Image classification data set "dataset" (akifsari-dev/derin_ogrenme on GitHub). Class labels (4): address, company, date, total.

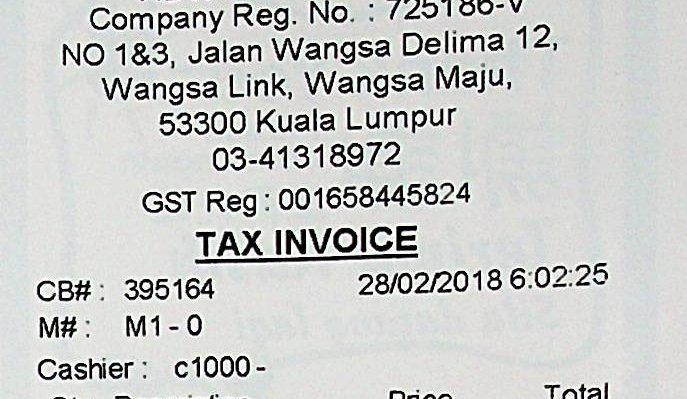
Label: address

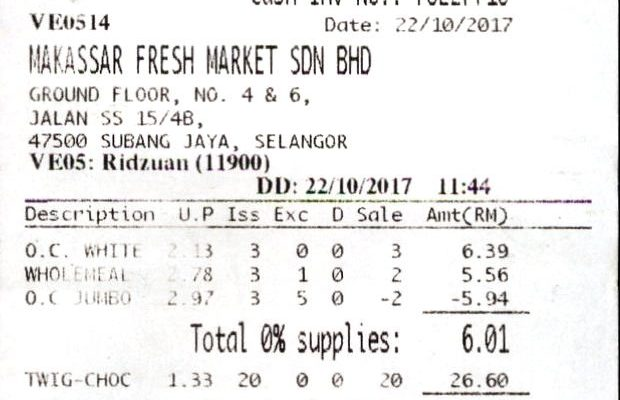
Label: date

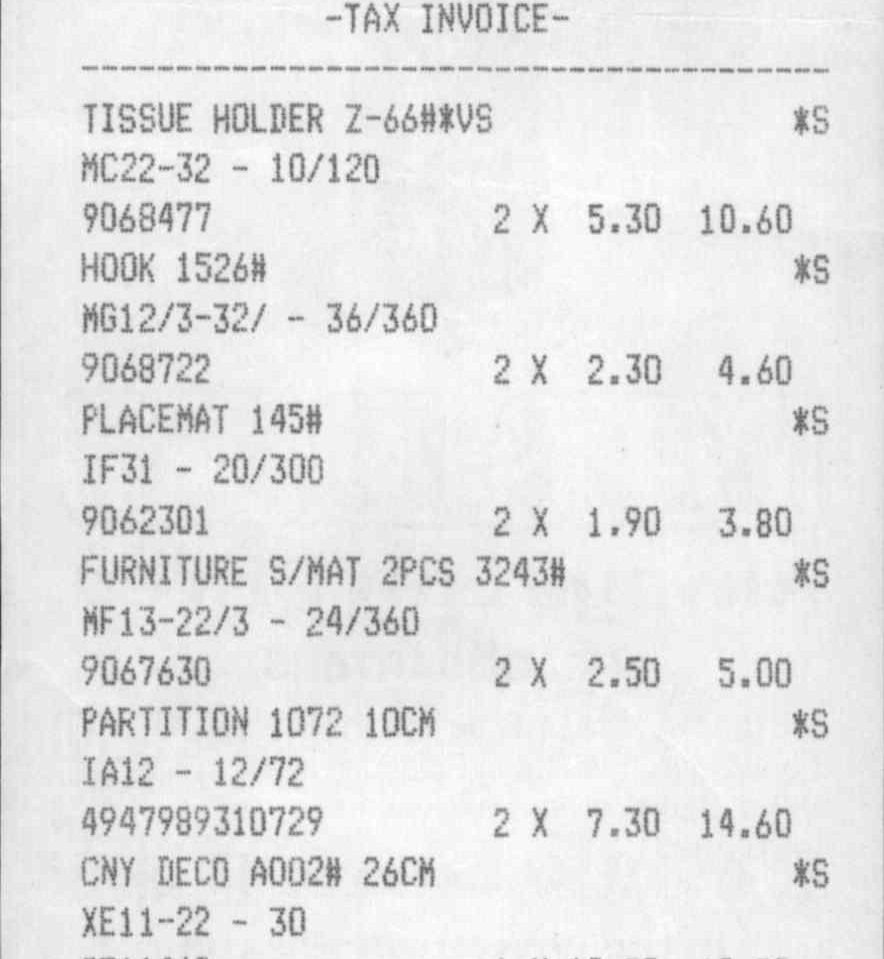
Label: date

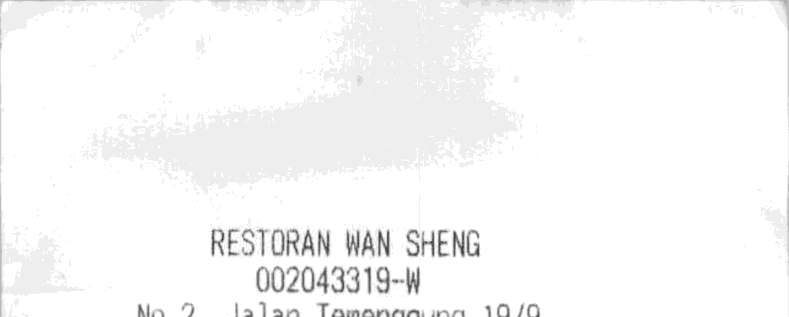
Label: company

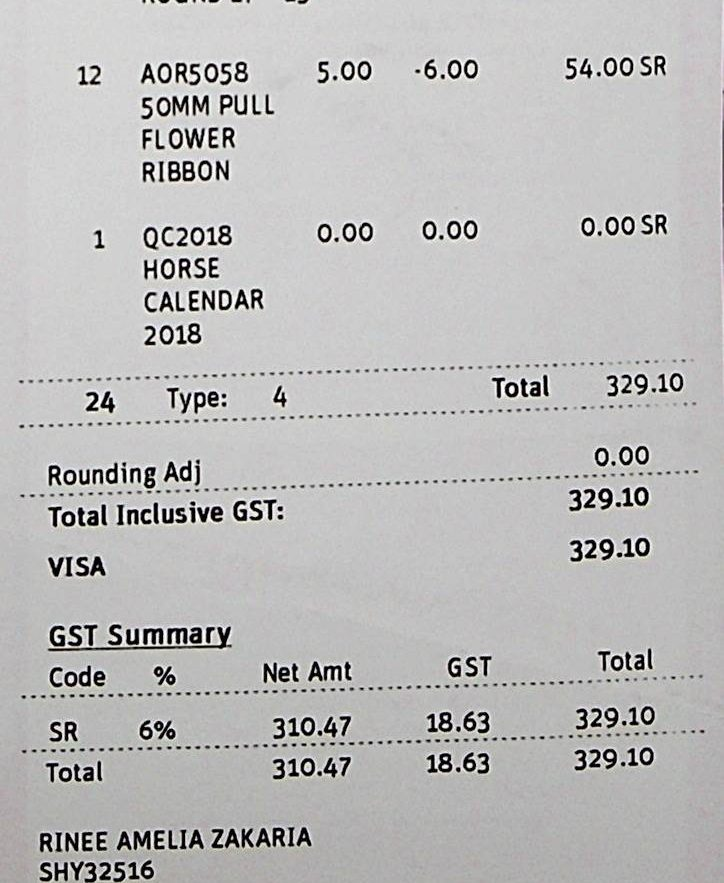
Label: total

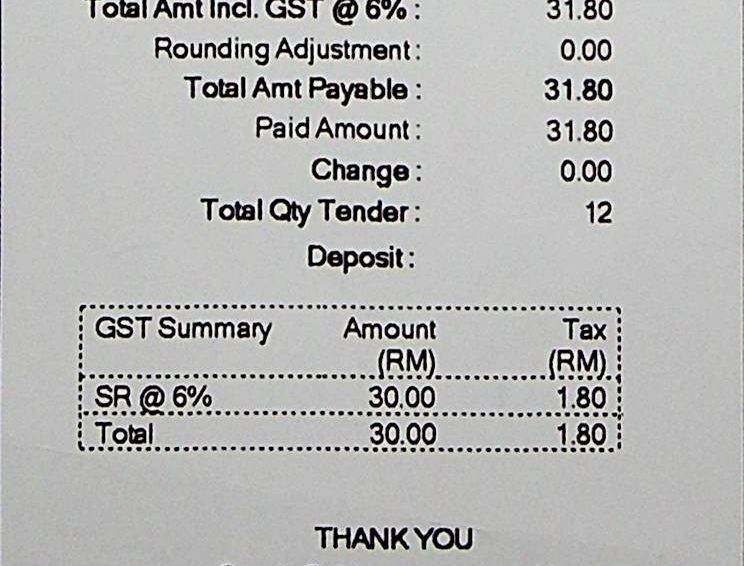
Label: total
